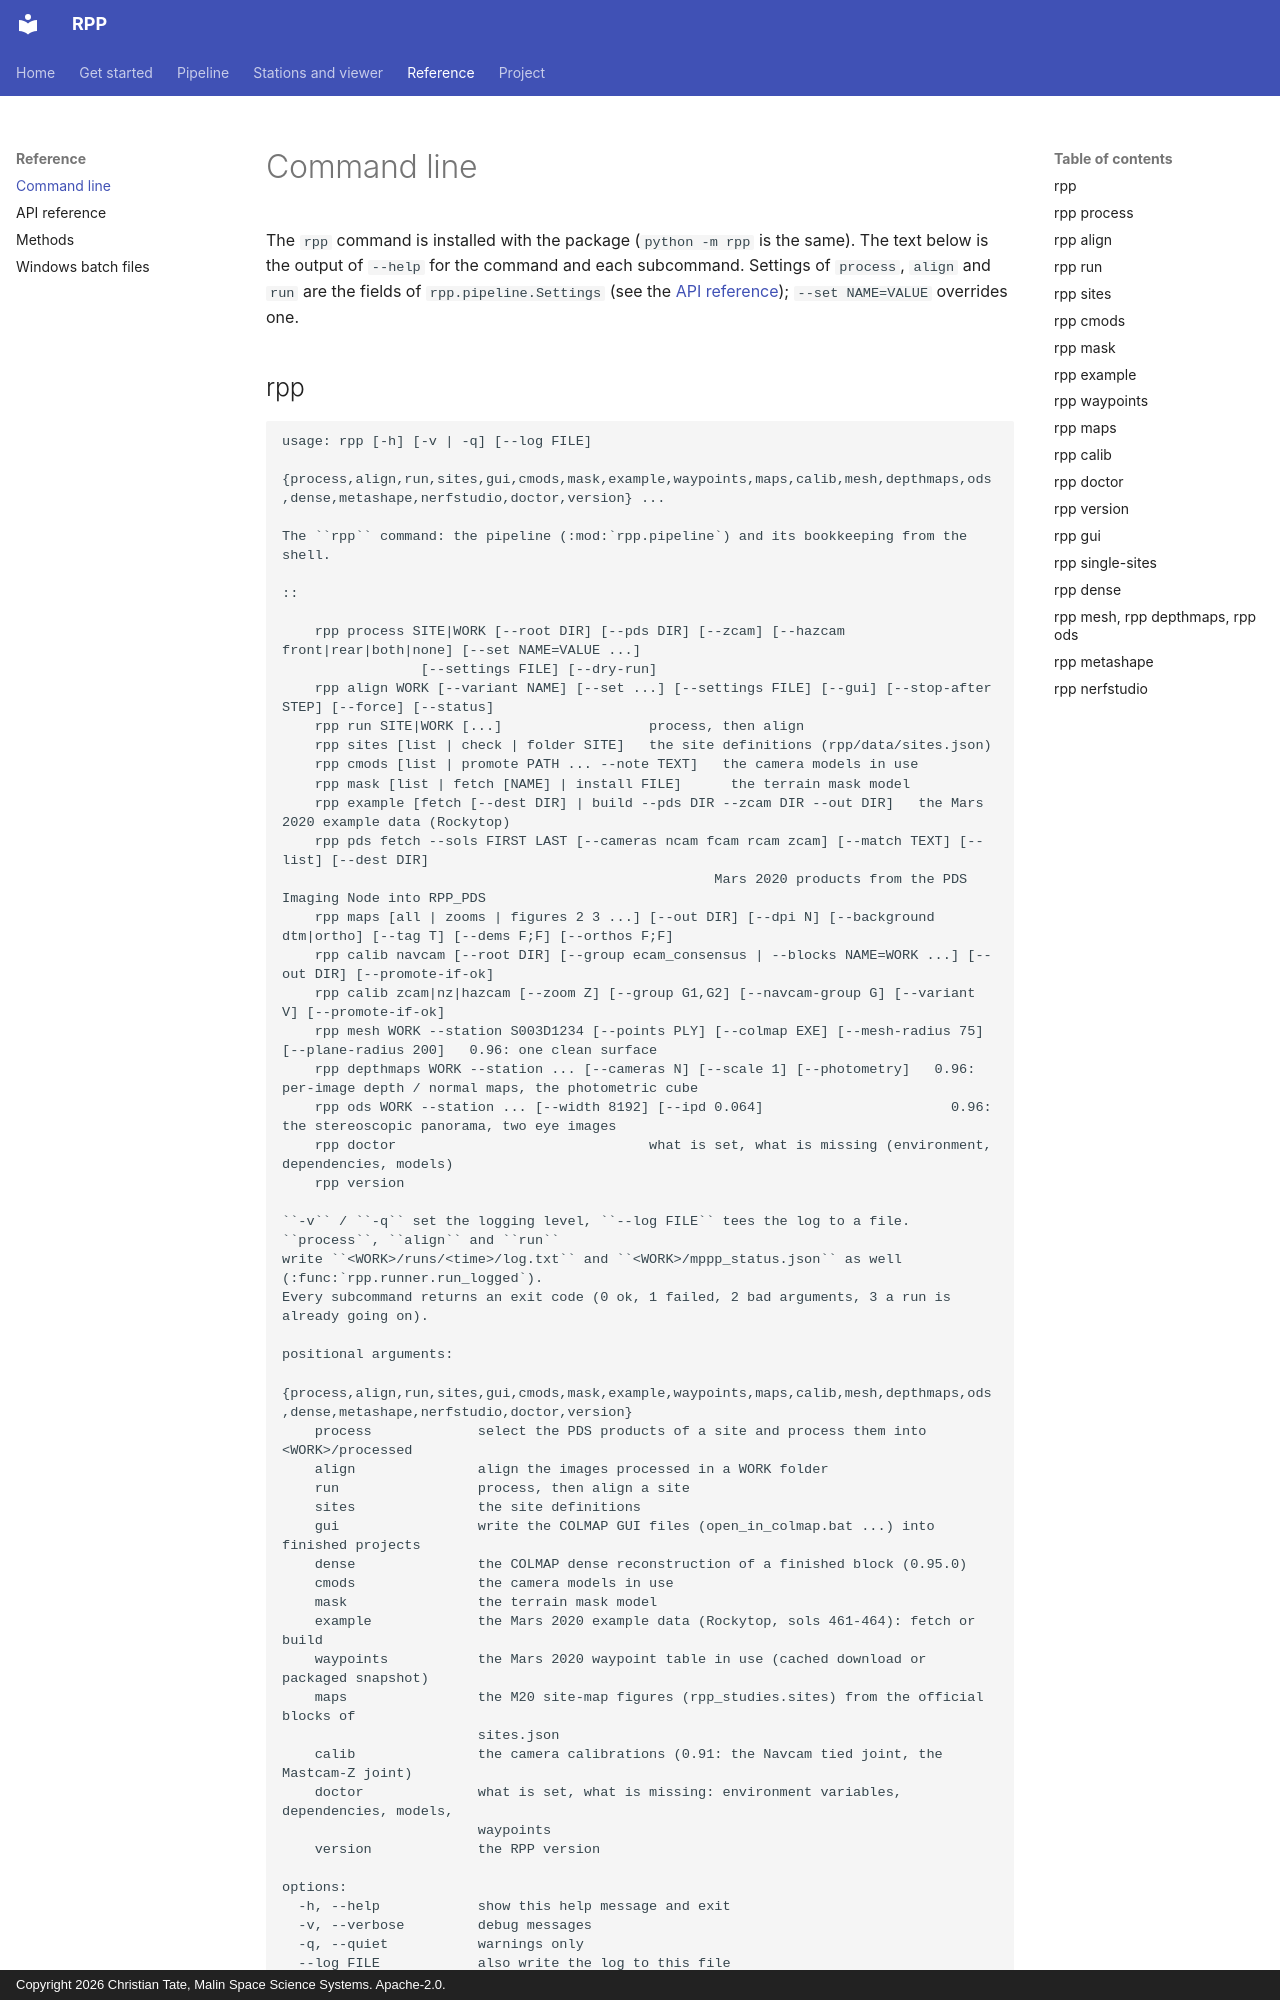

repository: ctate7163/MPPP · page: cli/index.html · generator: mkdocs · copyright: Copyright 2026 Christian Tate, Malin Space Science Systems. Apache-2.0.

# Command line

The `rpp` command is installed with the package (`python -m rpp` is the same). The text below is the
output of `--help` for the command and each subcommand. Settings of `process`, `align` and `run` are the
fields of `rpp.pipeline.Settings` (see the [API reference](api.md)); `--set NAME=VALUE` overrides one.

## rpp

```text
usage: rpp [-h] [-v | -q] [--log FILE]
            {process,align,run,sites,gui,cmods,mask,example,waypoints,maps,calib,mesh,depthmaps,ods,dense,metashape,nerfstudio,doctor,version} ...

The ``rpp`` command: the pipeline (:mod:`rpp.pipeline`) and its bookkeeping from the shell.

::

    rpp process SITE|WORK [--root DIR] [--pds DIR] [--zcam] [--hazcam front|rear|both|none] [--set NAME=VALUE ...]
                 [--settings FILE] [--dry-run]
    rpp align WORK [--variant NAME] [--set ...] [--settings FILE] [--gui] [--stop-after STEP] [--force] [--status]
    rpp run SITE|WORK [...]                  process, then align
    rpp sites [list | check | folder SITE]   the site definitions (rpp/data/sites.json)
    rpp cmods [list | promote PATH ... --note TEXT]   the camera models in use
    rpp mask [list | fetch [NAME] | install FILE]      the terrain mask model
    rpp example [fetch [--dest DIR] | build --pds DIR --zcam DIR --out DIR]   the Mars 2020 example data (Rockytop)
    rpp pds fetch --sols FIRST LAST [--cameras ncam fcam rcam zcam] [--match TEXT] [--list] [--dest DIR]
                                                     Mars 2020 products from the PDS Imaging Node into RPP_PDS
    rpp maps [all | zooms | figures 2 3 ...] [--out DIR] [--dpi N] [--background dtm|ortho] [--tag T] [--dems F;F] [--orthos F;F]
    rpp calib navcam [--root DIR] [--group ecam_consensus | --blocks NAME=WORK ...] [--out DIR] [--promote-if-ok]
    rpp calib zcam|nz|hazcam [--zoom Z] [--group G1,G2] [--navcam-group G] [--variant V] [--promote-if-ok]
    rpp mesh WORK --station S003D1234 [--points PLY] [--colmap EXE] [--mesh-radius 75] [--plane-radius 200]   0.96: one clean surface
    rpp depthmaps WORK --station ... [--cameras N] [--scale 1] [--photometry]   0.96: per-image depth / normal maps, the photometric cube
    rpp ods WORK --station ... [--width 8192] [--ipd 0.064]                       0.96: the stereoscopic panorama, two eye images
    rpp doctor                               what is set, what is missing (environment, dependencies, models)
    rpp version

``-v`` / ``-q`` set the logging level, ``--log FILE`` tees the log to a file.  ``process``, ``align`` and ``run``
write ``<WORK>/runs/<time>/log.txt`` and ``<WORK>/mppp_status.json`` as well (:func:`rpp.runner.run_logged`).
Every subcommand returns an exit code (0 ok, 1 failed, 2 bad arguments, 3 a run is already going on).

positional arguments:
  {process,align,run,sites,gui,cmods,mask,example,waypoints,maps,calib,mesh,depthmaps,ods,dense,metashape,nerfstudio,doctor,version}
    process             select the PDS products of a site and process them into <WORK>/processed
    align               align the images processed in a WORK folder
    run                 process, then align a site
    sites               the site definitions
    gui                 write the COLMAP GUI files (open_in_colmap.bat ...) into finished projects
    dense               the COLMAP dense reconstruction of a finished block (0.95.0)
    cmods               the camera models in use
    mask                the terrain mask model
    example             the Mars 2020 example data (Rockytop, sols 461-464): fetch or build
    waypoints           the Mars 2020 waypoint table in use (cached download or packaged snapshot)
    maps                the M20 site-map figures (rpp_studies.sites) from the official blocks of
                        sites.json
    calib               the camera calibrations (0.91: the Navcam tied joint, the Mastcam-Z joint)
    doctor              what is set, what is missing: environment variables, dependencies, models,
                        waypoints
    version             the RPP version

options:
  -h, --help            show this help message and exit
  -v, --verbose         debug messages
  -q, --quiet           warnings only
  --log FILE            also write the log to this file
```
